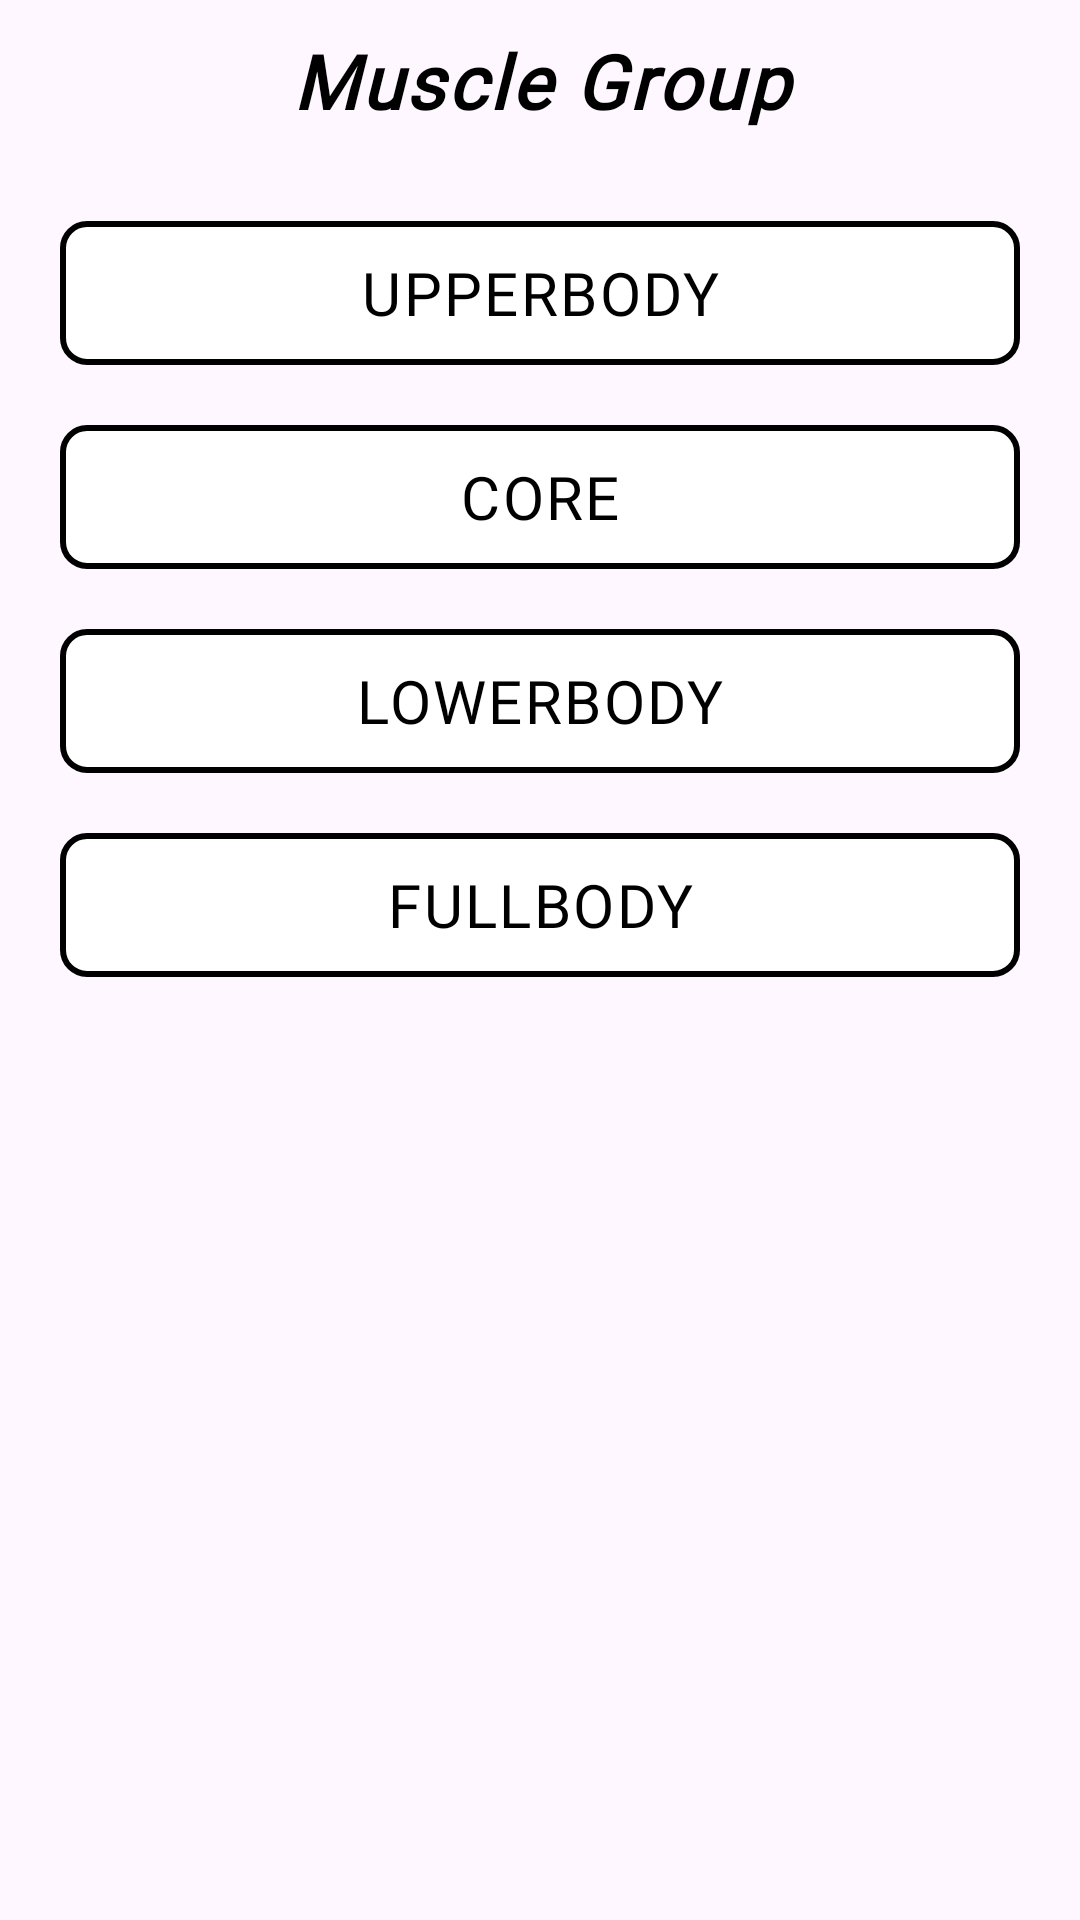

Here is an Android app screen rendered from its layout file. Give the layout XML and the strings, colors and styles it references.
<!-- AndroidManifest.xml: application theme Theme.WorkoutGen_v3 -->
<!-- res/layout/muscle_group_dialog.xml -->
<?xml version="1.0" encoding="utf-8"?>
<RelativeLayout xmlns:android="http://schemas.android.com/apk/res/android"
    android:layout_width="wrap_content"
    android:layout_height="wrap_content"
    xmlns:app="http://schemas.android.com/apk/res-auto"
    android:padding="10dp">

    <TextView
        android:id="@+id/muscleGroupDialogTitle"
        android:layout_width="match_parent"
        android:layout_height="wrap_content"
        android:layout_marginBottom="20dp"
        android:gravity="center_horizontal"

        android:text="Muscle Group"
        android:textSize="25sp"
        android:textColor="@color/black"
        android:fontFamily="@font/main_font"
        android:letterSpacing="0.04"
        android:textStyle="bold|italic"

        />

    <LinearLayout
        android:id="@+id/muscleGroupDialogLinearLayout"
        android:layout_width="match_parent"
        android:layout_height="wrap_content"
        android:orientation="vertical"
        android:layout_below="@+id/muscleGroupDialogTitle">

        <com.google.android.material.checkbox.MaterialCheckBox
            android:layout_width="match_parent"
            android:layout_height="wrap_content"
            android:layout_margin="10dp"

            android:text="UPPERBODY"
            android:textColor="@color/black"
            android:textSize="20dp"
            android:fontFamily="@font/main_font"
            android:letterSpacing="0.04"

            android:background="@drawable/unselected_option"

            android:gravity="center"
            android:button="@null"
            />

        <com.google.android.material.checkbox.MaterialCheckBox
            android:layout_width="match_parent"
            android:layout_height="wrap_content"
            android:layout_margin="10dp"

            android:text="CORE"
            android:textColor="@color/black"
            android:textSize="20dp"
            android:fontFamily="@font/main_font"
            android:letterSpacing="0.04"

            android:background="@drawable/unselected_option"

            android:gravity="center"
            android:button="@null"
            />

        <com.google.android.material.checkbox.MaterialCheckBox
            android:layout_width="match_parent"
            android:layout_height="wrap_content"
            android:layout_margin="10dp"

            android:text="LOWERBODY"
            android:textColor="@color/black"
            android:textSize="20dp"
            android:fontFamily="@font/main_font"
            android:letterSpacing="0.04"

            android:background="@drawable/unselected_option"

            android:gravity="center"
            android:button="@null"
            />

        <com.google.android.material.checkbox.MaterialCheckBox
            android:layout_width="match_parent"
            android:layout_height="wrap_content"
            android:layout_margin="10dp"

            android:text="FULLBODY"
            android:textColor="@color/black"
            android:textSize="20dp"
            android:fontFamily="@font/main_font"
            android:letterSpacing="0.04"

            android:background="@drawable/unselected_option"

            android:gravity="center"
            android:button="@null"
            />

    </LinearLayout>

</RelativeLayout>
<!-- resources referenced by this layout -->
<resources>
  <color name="black">#FF000000</color>
  <!-- drawable unselected_option (drawable) -->
  <?xml version="1.0" encoding="utf-8"?>
  <shape xmlns:android="http://schemas.android.com/apk/res/android">
      <corners android:radius="8dp" />
      <stroke android:color="@color/black"
          android:width="2dp"/>
      <solid android:color="@color/white" />
  </shape>
  <style name="Theme.WorkoutGen_v3" parent="Base.Theme.WorkoutGen_v3" />
  <color name="white">#FFFFFFFF</color>
  <style name="Base.Theme.WorkoutGen_v3" parent="Theme.Material3.DayNight.NoActionBar">
          
          
      </style>
</resources>
